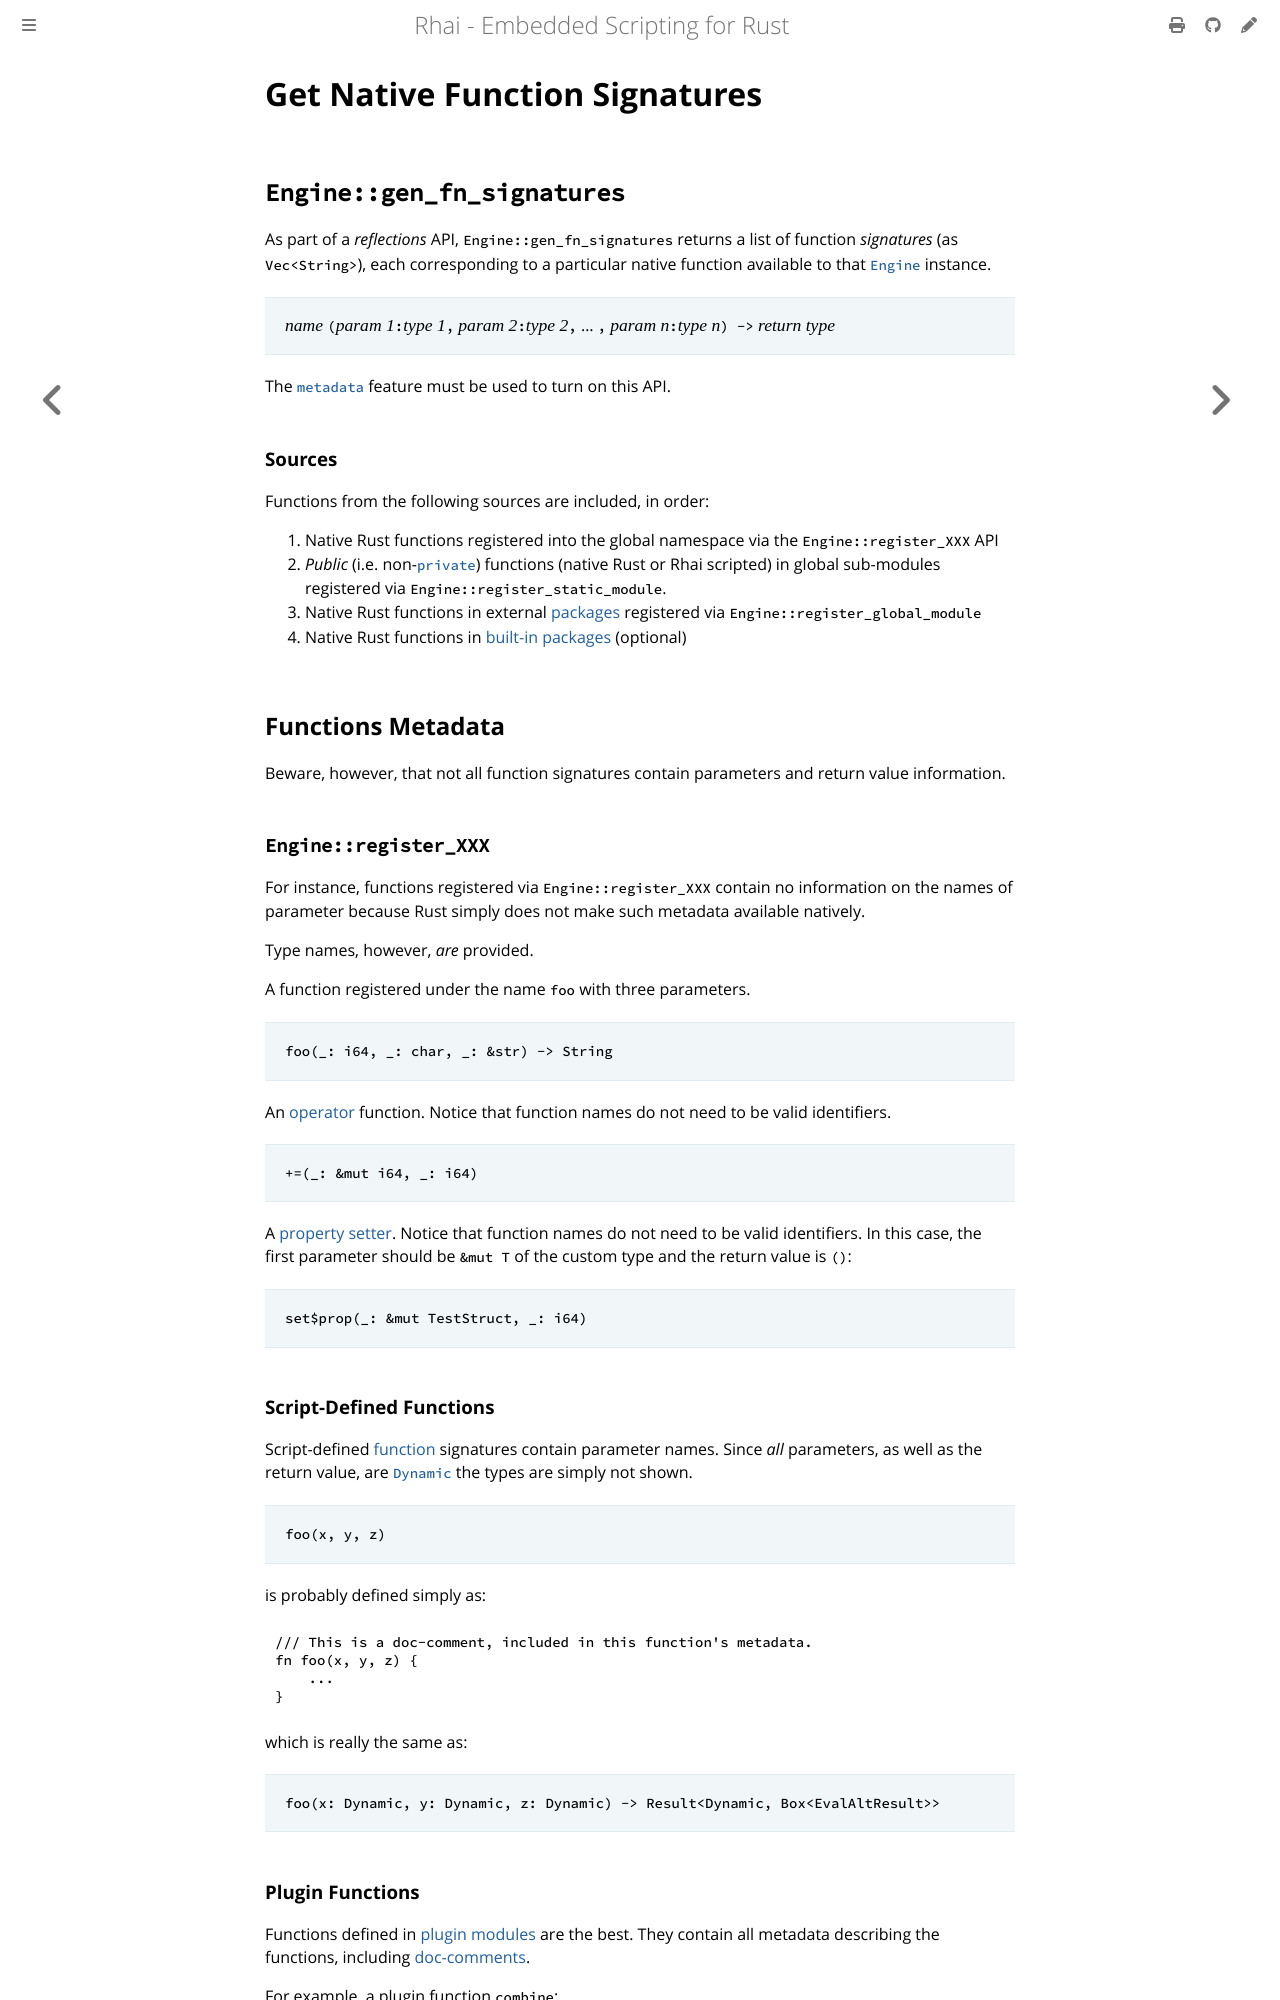

repository: rhaiscript/book · page: engine/metadata/gen_fn_sig.html · generator: mdbook

Get Native Function Signatures
==============================

{{#include ../../links.md}}


`Engine::gen_fn_signatures`
---------------------------

As part of a _reflections_ API, `Engine::gen_fn_signatures` returns a list of function _signatures_
(as `Vec<String>`), each corresponding to a particular native function available to that [`Engine`] instance.

> _name_ `(`_param 1_`:`_type 1_`,` _param 2_`:`_type 2_`,` ... `,` _param n_`:`_type n_`) ->` _return type_

The [`metadata`] feature must be used to turn on this API.

### Sources

Functions from the following sources are included, in order:

1. Native Rust functions registered into the global namespace via the `Engine::register_XXX` API
2. _Public_ (i.e. non-[`private`]) functions (native Rust or Rhai scripted) in global sub-modules
   registered via `Engine::register_static_module`.
3. Native Rust functions in external [packages] registered via `Engine::register_global_module`
4. Native Rust functions in [built-in packages] (optional)


Functions Metadata
------------------

Beware, however, that not all function signatures contain parameters and return value information.

### `Engine::register_XXX`

For instance, functions registered via `Engine::register_XXX` contain no information on the names of
parameter because Rust simply does not make such metadata available natively.

Type names, however, _are_ provided.

A function registered under the name `foo` with three parameters.

> `foo(_: i64, _: char, _: &str) -> String`

An [operator] function. Notice that function names do not need to be valid identifiers.

> `+=(_: &mut i64, _: i64)`

A [property setter][getters/setters].
Notice that function names do not need to be valid identifiers.
In this case, the first parameter should be `&mut T` of the custom type and the return value is `()`:

> `set$prop(_: &mut TestStruct, _: i64)`

### Script-Defined Functions

Script-defined [function] signatures contain parameter names.
Since _all_ parameters, as well as the return value, are [`Dynamic`] the types are simply not shown.

> `foo(x, y, z)`

is probably defined simply as:

```rust
/// This is a doc-comment, included in this function's metadata.
fn foo(x, y, z) {
    ...
}
```

which is really the same as:

> `foo(x: Dynamic, y: Dynamic, z: Dynamic) -> Result<Dynamic, Box<EvalAltResult>>`
